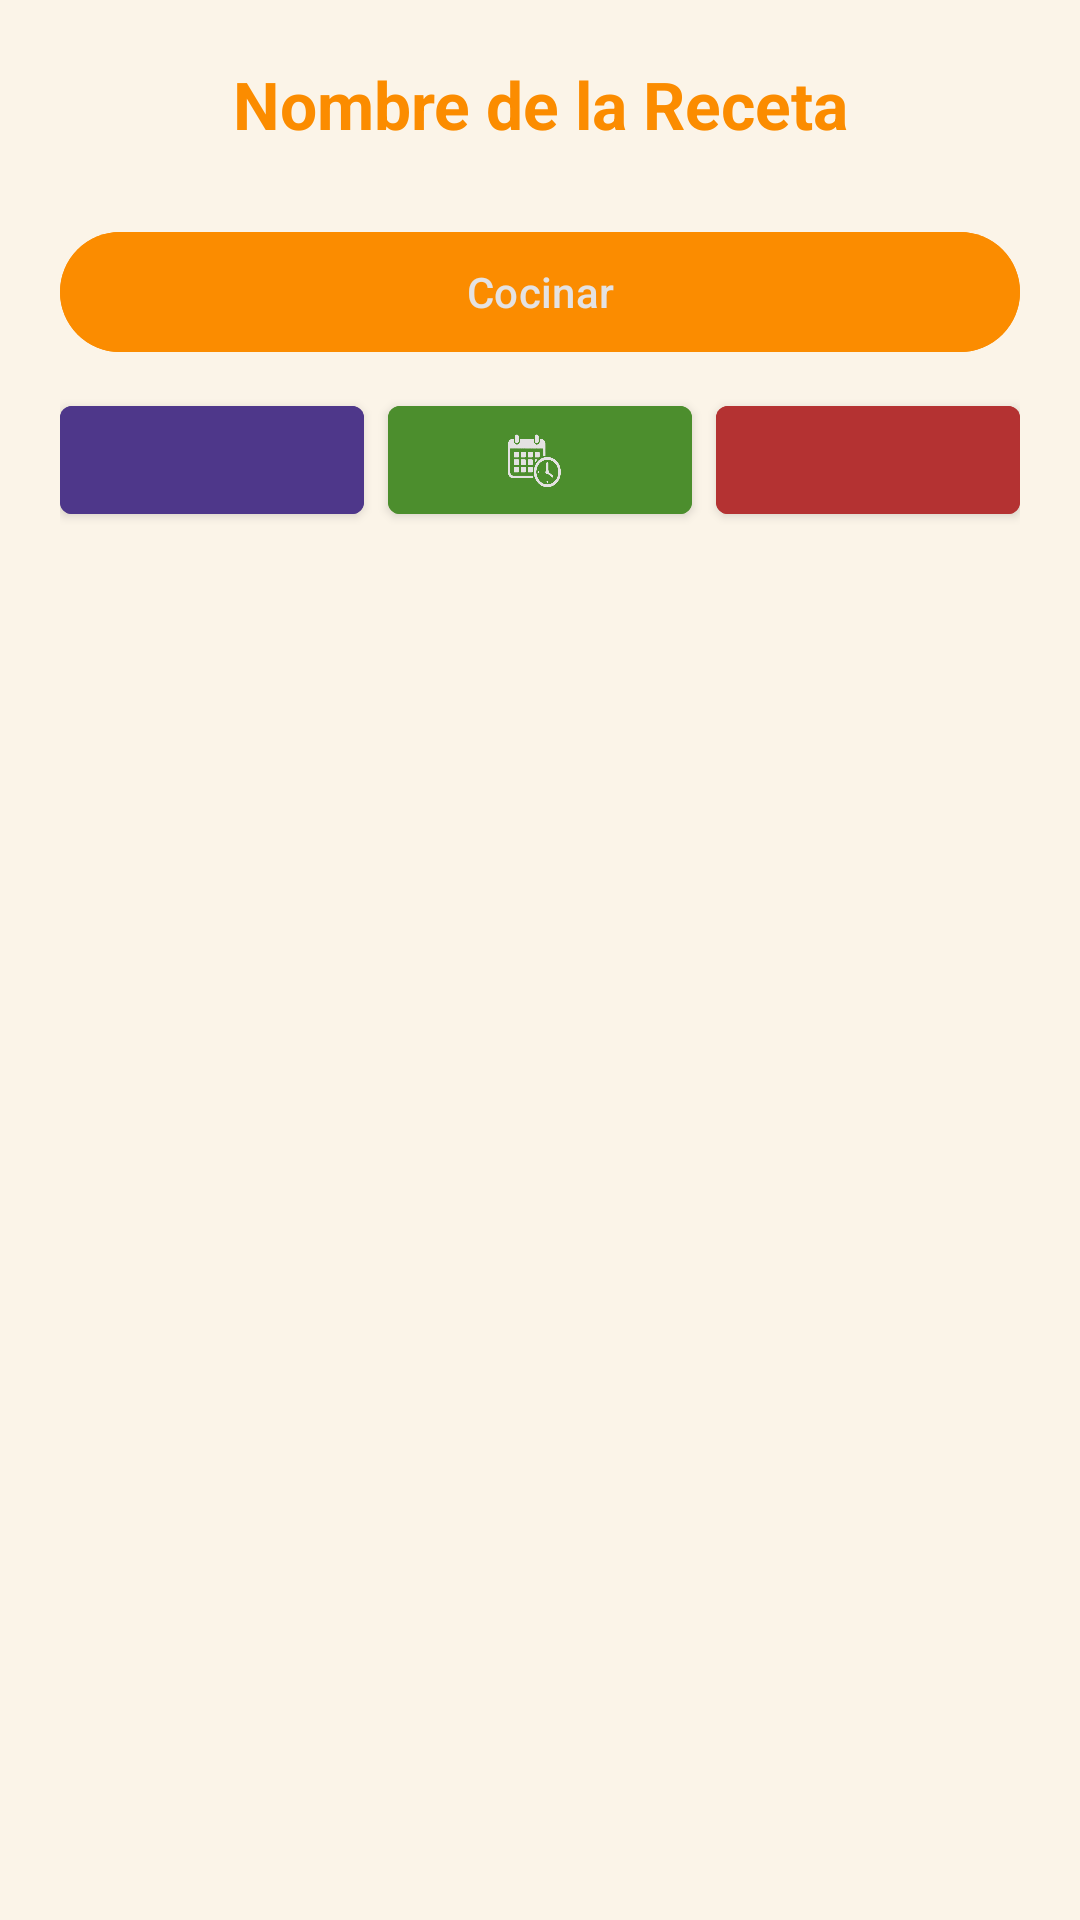

Produce the Android XML layout that renders to this screen, including the resource entries it uses.
<!-- AndroidManifest.xml: application theme Theme.RecetarIA -->
<!-- res/layout/dialog_veropciones_recetacalendario.xml -->
<?xml version="1.0" encoding="utf-8"?>
<androidx.constraintlayout.widget.ConstraintLayout xmlns:android="http://schemas.android.com/apk/res/android"
    xmlns:app="http://schemas.android.com/apk/res-auto"
    android:layout_width="match_parent"
    android:layout_height="wrap_content"
    android:padding="20dp"
    android:background="@color/fondo_claro">

    <TextView
        android:id="@+id/textViewNombreReceta"
        android:layout_width="match_parent"
        android:layout_height="wrap_content"
        android:text="@string/nombre_de_la_receta"
        android:textAlignment="center"
        android:textColor="@color/primario"
        android:textSize="22sp"
        android:textStyle="bold"
        app:layout_constraintTop_toTopOf="parent"
        app:layout_constraintStart_toStartOf="parent" />

    
    <com.google.android.material.button.MaterialButton
        android:id="@+id/btnCocinar"
        android:layout_width="0dp"
        android:layout_height="wrap_content"
        android:layout_marginTop="24dp"
        android:backgroundTint="@color/primario"
        android:text="@string/Cocinar"
        android:textColor="@color/textwhite"
        app:layout_constraintEnd_toEndOf="parent"
        app:layout_constraintStart_toStartOf="parent"
        app:layout_constraintTop_toBottomOf="@+id/textViewNombreReceta" />

    
    <com.google.android.material.button.MaterialButton
        android:id="@+id/btnVerDetalle"
        style="@style/Widget.MaterialComponents.Button.Icon"
        android:layout_width="0dp"
        android:layout_height="wrap_content"
        android:layout_marginTop="8dp"
        android:layout_marginEnd="4dp"
        android:backgroundTint="@color/violeta"
        app:icon="@drawable/ic_detalle"
        app:iconGravity="textStart"
        app:iconPadding="0dp"
        app:iconTint="@color/textwhite"
        android:contentDescription="@string/ver_detalle"
        android:tooltipText="@string/ver_detalle"
        app:layout_constraintEnd_toStartOf="@+id/btnCambiarFecha"
        app:layout_constraintHorizontal_weight="1"
        app:layout_constraintStart_toStartOf="parent"
        app:layout_constraintTop_toBottomOf="@+id/btnCocinar" />

    <com.google.android.material.button.MaterialButton
        android:id="@+id/btnCambiarFecha"
        style="@style/Widget.MaterialComponents.Button.Icon"
        android:layout_width="0dp"
        android:layout_height="wrap_content"
        android:layout_marginHorizontal="4dp"
        android:layout_marginTop="8dp"
        android:backgroundTint="#4C8E2D"
        app:icon="@drawable/ic_calendario"
        app:iconGravity="textStart"
        app:iconPadding="0dp"
        app:iconTint="@color/textwhite"
        android:contentDescription="@string/cambiarFecha"
        android:tooltipText="@string/cambiarFecha"
        app:layout_constraintEnd_toStartOf="@+id/btnEliminar"
        app:layout_constraintHorizontal_weight="1"
        app:layout_constraintStart_toEndOf="@+id/btnVerDetalle"
        app:layout_constraintTop_toBottomOf="@+id/btnCocinar" />

    <com.google.android.material.button.MaterialButton
        android:id="@+id/btnEliminar"
        style="@style/Widget.MaterialComponents.Button.Icon"
        android:layout_width="0dp"
        android:layout_height="wrap_content"
        android:layout_marginStart="4dp"
        android:layout_marginTop="8dp"
        android:backgroundTint="@color/eliminar"
        app:icon="@drawable/ic_eliminar"
        app:iconGravity="textStart"
        app:iconPadding="0dp"
        app:iconTint="@color/textwhite"
        android:contentDescription="@string/eliminar"
        android:tooltipText="@string/eliminar"
        app:layout_constraintEnd_toEndOf="parent"
        app:layout_constraintHorizontal_weight="1"
        app:layout_constraintStart_toEndOf="@+id/btnCambiarFecha"
        app:layout_constraintTop_toBottomOf="@+id/btnCocinar" />
</androidx.constraintlayout.widget.ConstraintLayout>
<!-- resources referenced by this layout -->
<resources>
  <color name="eliminar">#B43232</color>
  <color name="fondo_claro">#FBF4E8</color>
  <color name="primario">#FB8C00</color>
  <color name="textwhite">#E4E2E2</color>
  <color name="violeta">#4E378A</color>
  <!-- drawable ic_calendario: png bitmap (drawable, 53953 bytes) -->
  <string name="Cocinar">Cocinar</string>
  <string name="cambiarFecha">Cambiar Fecha</string>
  <string name="eliminar">Eliminar</string>
  <string name="nombre_de_la_receta">Nombre de la Receta</string>
  <string name="ver_detalle">Ver Detalle</string>
  <style name="Theme.RecetarIA" parent="Base.Theme.RecetarIA" />
  <style name="Base.Theme.RecetarIA" parent="Theme.Material3.DayNight.NoActionBar">
          <item name="android:statusBarColor">@color/primario</item>
          <item name="android:windowLightStatusBar">false</item>
          <item name="android:navigationBarColor">@color/fondo_claro</item>
          <item name="android:windowLightNavigationBar" tools:targetApi="o_mr1">true</item>
      </style>
</resources>
